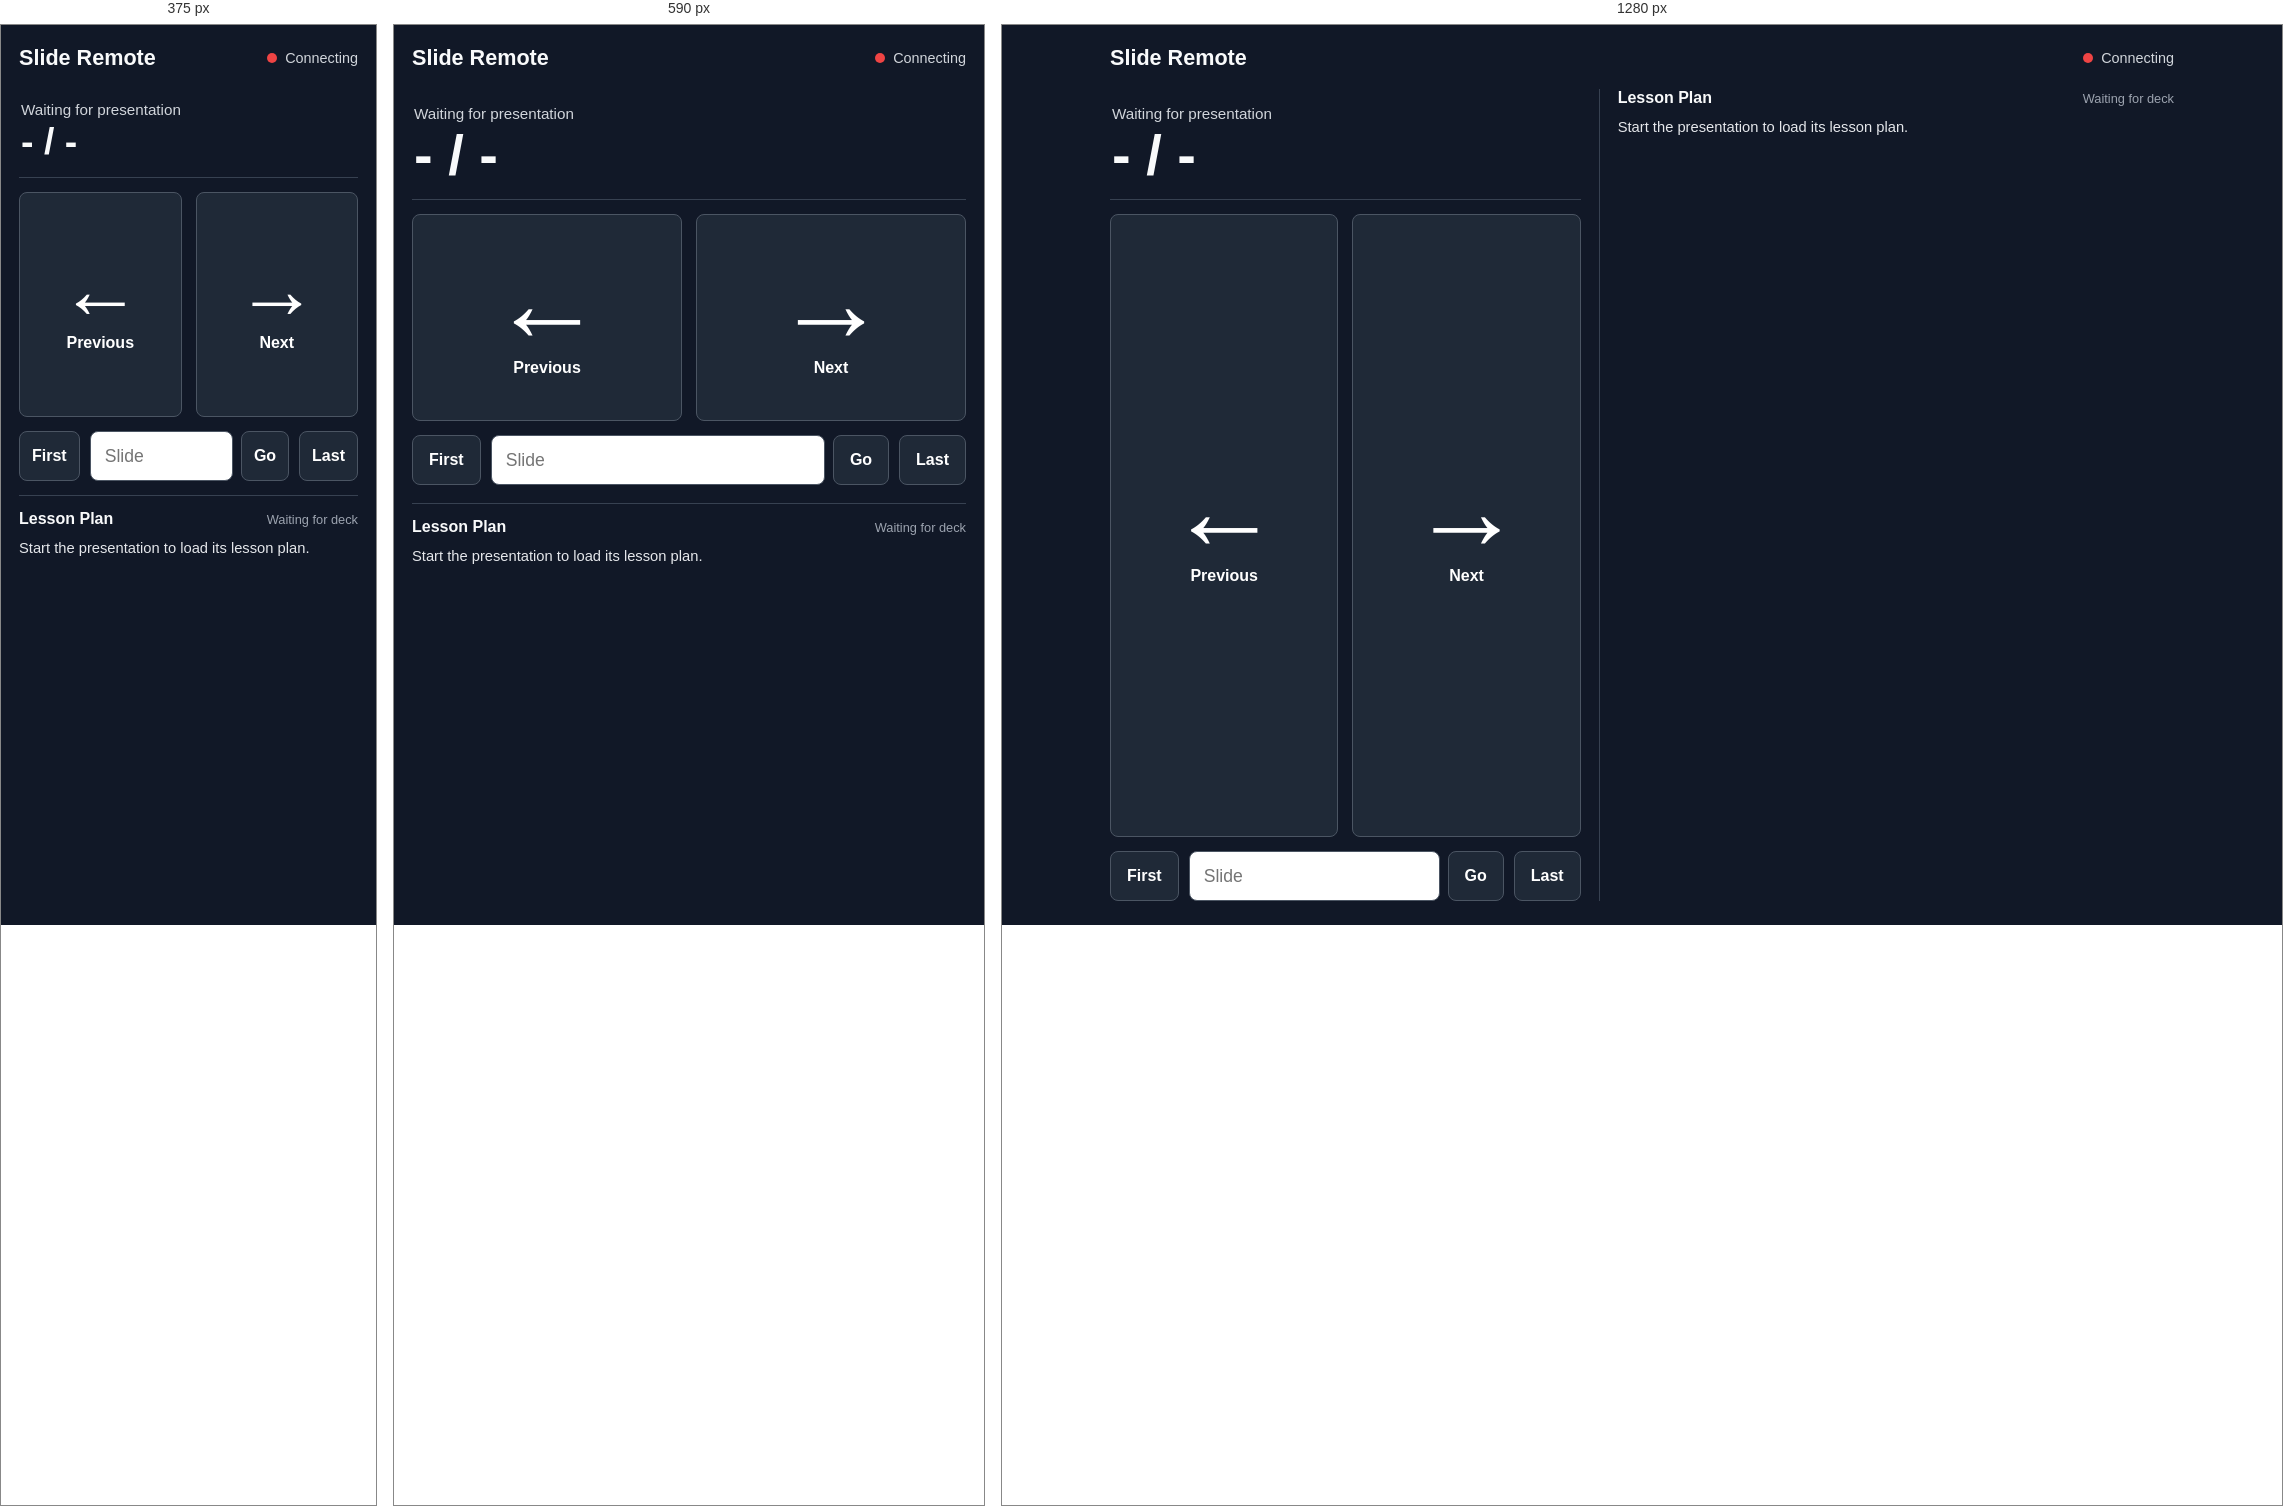
Rendered at 375 px, 590 px and 1280 px, left to right.

<!-- file: remote.html -->
<!DOCTYPE html>
<html lang="en">
<head>
  <meta charset="UTF-8" />
  <meta name="viewport" content="width=device-width, initial-scale=1.0, viewport-fit=cover" />
  <meta name="theme-color" content="#111827" />
  <title>Slide Remote</title>
  <style>
    * { box-sizing: border-box; }
    body {
      margin: 0;
      height: 100dvh;
      background: #111827;
      color: #f9fafb;
      font-family: "Segoe UI", Arial, sans-serif;
      display: flex;
      justify-content: center;
      overscroll-behavior: none;
      overflow: hidden;
    }
    button, input { font: inherit; }
    button { touch-action: manipulation; }
    .remote {
      width: min(100%, 680px);
      height: 100dvh;
      min-height: 0;
      padding: max(20px, env(safe-area-inset-top)) 18px max(24px, env(safe-area-inset-bottom));
      display: grid;
      grid-template-rows: auto minmax(265px, 44dvh) minmax(0, 1fr);
      gap: 18px;
      overflow: hidden;
    }
    .header {
      display: flex;
      align-items: center;
      justify-content: space-between;
      gap: 16px;
    }
    h1 {
      margin: 0;
      font-size: 1.35rem;
      letter-spacing: 0;
    }
    .status {
      display: flex;
      align-items: center;
      gap: 8px;
      font-size: 0.9rem;
      color: #d1d5db;
      white-space: nowrap;
    }
    .status-dot {
      width: 10px;
      height: 10px;
      border-radius: 50%;
      background: #ef4444;
    }
    .status.connected .status-dot { background: #22c55e; }
    .now-playing {
      border-bottom: 1px solid #374151;
      padding: 16px 2px;
    }
    .deck-title {
      margin: 0 0 5px;
      color: #d1d5db;
      font-size: 0.95rem;
      overflow-wrap: anywhere;
    }
    .slide-position {
      margin: 0;
      font-size: clamp(2rem, 10vw, 3.5rem);
      line-height: 1;
      font-weight: 800;
    }
    .primary-controls {
      display: grid;
      grid-template-columns: 1fr 1fr;
      gap: 14px;
      min-height: 130px;
    }
    .nav-button {
      border: 1px solid #4b5563;
      border-radius: 8px;
      background: #1f2937;
      color: #fff;
      min-height: 0;
      display: flex;
      flex-direction: column;
      align-items: center;
      justify-content: center;
      gap: 12px;
      cursor: pointer;
    }
    .nav-button:active {
      background: #374151;
      transform: translateY(1px);
    }
    .nav-icon {
      font-size: clamp(4rem, 22vw, 7rem);
      line-height: 0.8;
      font-weight: 300;
    }
    .nav-label {
      font-size: 1rem;
      font-weight: 700;
    }
    .secondary-controls {
      display: grid;
      grid-template-columns: auto 1fr auto;
      gap: 10px;
      align-items: center;
    }
    .small-button {
      height: 50px;
      border: 1px solid #4b5563;
      border-radius: 8px;
      background: #1f2937;
      color: #fff;
      padding: 0 16px;
      font-weight: 700;
      cursor: pointer;
    }
    .jump-control {
      display: grid;
      grid-template-columns: minmax(0, 1fr) auto;
      gap: 8px;
    }
    .jump-control input {
      width: 100%;
      height: 50px;
      border: 1px solid #4b5563;
      border-radius: 8px;
      background: #fff;
      color: #111827;
      padding: 0 14px;
      font-size: 1.1rem;
    }
    .controls {
      min-height: 0;
      display: grid;
      grid-template-rows: auto 1fr auto;
      gap: 14px;
    }
    .notes {
      min-height: 0;
      border-top: 1px solid #374151;
      padding-top: 14px;
      display: grid;
      grid-template-rows: auto 1fr;
      gap: 10px;
    }
    .notes-header {
      display: flex;
      align-items: baseline;
      justify-content: space-between;
      gap: 12px;
    }
    .notes-header h2 {
      margin: 0;
      font-size: 1rem;
    }
    .notes-hint {
      color: #9ca3af;
      font-size: 0.8rem;
    }
    .notes-content {
      min-height: 0;
      overflow-y: auto;
      padding-right: 8px;
      color: #e5e7eb;
      font-size: 0.92rem;
      line-height: 1.38;
    }
    .notes-content h1,
    .notes-content h2,
    .notes-content h3 {
      color: #fff;
      line-height: 1.2;
    }
    .notes-content h1 { font-size: 1.15rem; margin: 0 0 12px; }
    .notes-content h2 { font-size: 1.05rem; margin: 20px 0 8px; }
    .notes-content h3 { font-size: 0.95rem; margin: 16px 0 6px; }
    .notes-content p { margin: 0 0 9px; }
    .notes-content ul { margin: 0 0 9px 18px; padding: 0; }
    .notes-content li { margin: 0 0 4px; }
    .notes-content blockquote {
      margin: 10px 0;
      padding: 8px 10px;
      border-left: 3px solid #818cf8;
      color: #d1d5db;
      background: #1f2937;
    }
    .notes-content strong { color: #fff; }
    .notes-content::-webkit-scrollbar { width: 8px; }
    .notes-content::-webkit-scrollbar-thumb { background: #4b5563; border-radius: 4px; }
    @media (max-width: 420px) {
      .remote { gap: 14px; }
      .remote { grid-template-rows: auto minmax(265px, 44dvh) minmax(0, 1fr); }
      .nav-button { min-height: 0; }
      .small-button { padding: 0 12px; }
    }
    @media (min-width: 760px) and (orientation: landscape) {
      .remote {
        width: min(100%, 1100px);
        grid-template-columns: minmax(300px, 0.9fr) minmax(340px, 1.1fr);
        grid-template-rows: auto 1fr;
      }
      .header { grid-column: 1 / -1; }
      .controls { min-height: 0; }
      .notes {
        border-top: 0;
        border-left: 1px solid #374151;
        padding: 0 0 0 18px;
      }
    }
  </style>
</head>
<body>
  <main class="remote">
    <header class="header">
      <h1>Slide Remote</h1>
      <div class="status" id="status">
        <span class="status-dot"></span>
        <span id="statusText">Connecting</span>
      </div>
    </header>

    <section class="controls" aria-label="Slide controls">
      <div class="now-playing" aria-live="polite">
        <p class="deck-title" id="deckTitle">Waiting for presentation</p>
        <p class="slide-position"><span id="currentSlide">-</span> / <span id="totalSlides">-</span></p>
      </div>

      <section class="primary-controls" aria-label="Slide navigation">
        <button type="button" class="nav-button" data-command="previous" aria-label="Previous slide">
          <span class="nav-icon" aria-hidden="true">&#8592;</span>
          <span class="nav-label">Previous</span>
        </button>
        <button type="button" class="nav-button" data-command="next" aria-label="Next slide">
          <span class="nav-icon" aria-hidden="true">&#8594;</span>
          <span class="nav-label">Next</span>
        </button>
      </section>

      <section class="secondary-controls" aria-label="Jump controls">
        <button type="button" class="small-button" data-command="first">First</button>
        <div class="jump-control">
          <input type="number" id="slideInput" min="1" inputmode="numeric" aria-label="Slide number" placeholder="Slide" />
          <button type="button" class="small-button" id="goButton">Go</button>
        </div>
        <button type="button" class="small-button" data-command="last">Last</button>
      </section>
    </section>

    <section class="notes" aria-label="Lesson plan">
      <div class="notes-header">
        <h2>Lesson Plan</h2>
        <span class="notes-hint" id="notesHint">Waiting for deck</span>
      </div>
      <article class="notes-content" id="notesContent">
        <p>Start the presentation to load its lesson plan.</p>
      </article>
    </section>
  </main>

  <script>
    const status = document.getElementById('status');
    const statusText = document.getElementById('statusText');
    const deckTitle = document.getElementById('deckTitle');
    const currentSlide = document.getElementById('currentSlide');
    const totalSlides = document.getElementById('totalSlides');
    const slideInput = document.getElementById('slideInput');
    const goButton = document.getElementById('goButton');
    const notesContent = document.getElementById('notesContent');
    const notesHint = document.getElementById('notesHint');
    const planFiles = {
      'aug16-job-trust': 'aug16-lesson-outline.md',
      'aug2-great-work': 'aug2-lesson-outline.md',
      'july13-19': 'july13-19-lesson-outline.md',
      'june29-july5': 'june29-july5-lesson-outline.md',
      june21: 'june21-lesson-outline.md',
      june7: 'june7-lesson-outline.md',
      'sept27-isaiah-passages': 'september-27-isaiah-lesson-plan.md',
      'oct18-isaiah-redeemer': 'october-18-isaiah-lesson-plan.md',
      'nov1-jeremiah-hope': 'november-1-jeremiah-lamentations-lesson-plan.md',
      'nov8-ezekiel-new-spirit': 'november-8-ezekiel-lesson-plan.md'
    };
    let loadedPlan = null;

    function setConnected(connected) {
      status.classList.toggle('connected', connected);
      statusText.textContent = connected ? 'Connected' : 'Reconnecting';
    }

    function applyState(state) {
      deckTitle.textContent = state.deckTitle || 'Slideshow';
      currentSlide.textContent = state.slide || '-';
      totalSlides.textContent = state.totalSlides || '-';
      if (state.totalSlides) {
        slideInput.max = String(state.totalSlides);
      }
      loadLessonPlan(state.deckId);
    }

    function stripMarkdown(text) {
      return text
        .replace(/\*\*(.*?)\*\*/g, '$1')
        .replace(/\[(.*?)\]\([^)]*\)/g, '$1')
        .replace(/`([^`]+)`/g, '$1');
    }

    function appendTextElement(tag, text) {
      const element = document.createElement(tag);
      element.textContent = stripMarkdown(text);
      notesContent.appendChild(element);
      return element;
    }

    function renderLessonPlan(markdown) {
      notesContent.replaceChildren();
      let list = null;

      markdown.split(/\r?\n/).forEach(rawLine => {
        const line = rawLine.trim();
        if (!line) {
          list = null;
          return;
        }
        if (line.startsWith('# ')) {
          appendTextElement('h1', line.slice(2));
          list = null;
        } else if (line.startsWith('## ')) {
          appendTextElement('h2', line.slice(3));
          list = null;
        } else if (line.startsWith('### ')) {
          appendTextElement('h3', line.slice(4));
          list = null;
        } else if (line.startsWith('> ')) {
          appendTextElement('blockquote', line.slice(2));
          list = null;
        } else if (line.startsWith('- ')) {
          if (!list) {
            list = document.createElement('ul');
            notesContent.appendChild(list);
          }
          const item = document.createElement('li');
          item.textContent = stripMarkdown(line.slice(2));
          list.appendChild(item);
        } else {
          appendTextElement('p', line);
          list = null;
        }
      });
    }

    async function loadLessonPlan(deckId) {
      const fileName = planFiles[deckId];
      if (!fileName || fileName === loadedPlan) return;
      loadedPlan = fileName;
      notesHint.textContent = 'Loading notes';

      try {
        const response = await fetch('/' + fileName, { cache: 'no-store' });
        if (!response.ok) throw new Error('Plan unavailable');
        renderLessonPlan(await response.text());
        notesHint.textContent = 'Scroll for notes';
      } catch (error) {
        loadedPlan = null;
        notesContent.replaceChildren();
        appendTextElement('p', 'Lesson plan unavailable on this server.');
        notesHint.textContent = 'Unavailable';
      }
    }

    async function sendCommand(command, slide) {
      try {
        const response = await fetch('/api/remote/command', {
          method: 'POST',
          headers: { 'Content-Type': 'application/json' },
          body: JSON.stringify({ command, slide })
        });
        if (!response.ok) throw new Error('Command failed');
      } catch (error) {
        setConnected(false);
      }
    }

    document.querySelectorAll('[data-command]').forEach(button => {
      button.addEventListener('click', () => sendCommand(button.dataset.command));
    });

    function goToSlide() {
      const slide = Number.parseInt(slideInput.value, 10);
      if (!Number.isInteger(slide) || slide < 1) return;
      sendCommand('goto', slide);
      slideInput.value = '';
    }

    goButton.addEventListener('click', goToSlide);
    slideInput.addEventListener('keydown', event => {
      if (event.key === 'Enter') goToSlide();
    });

    const events = new EventSource('/api/remote/events');
    events.addEventListener('open', () => setConnected(true));
    events.addEventListener('error', () => setConnected(false));
    events.addEventListener('state', event => applyState(JSON.parse(event.data)));
  </script>
</body>
</html>